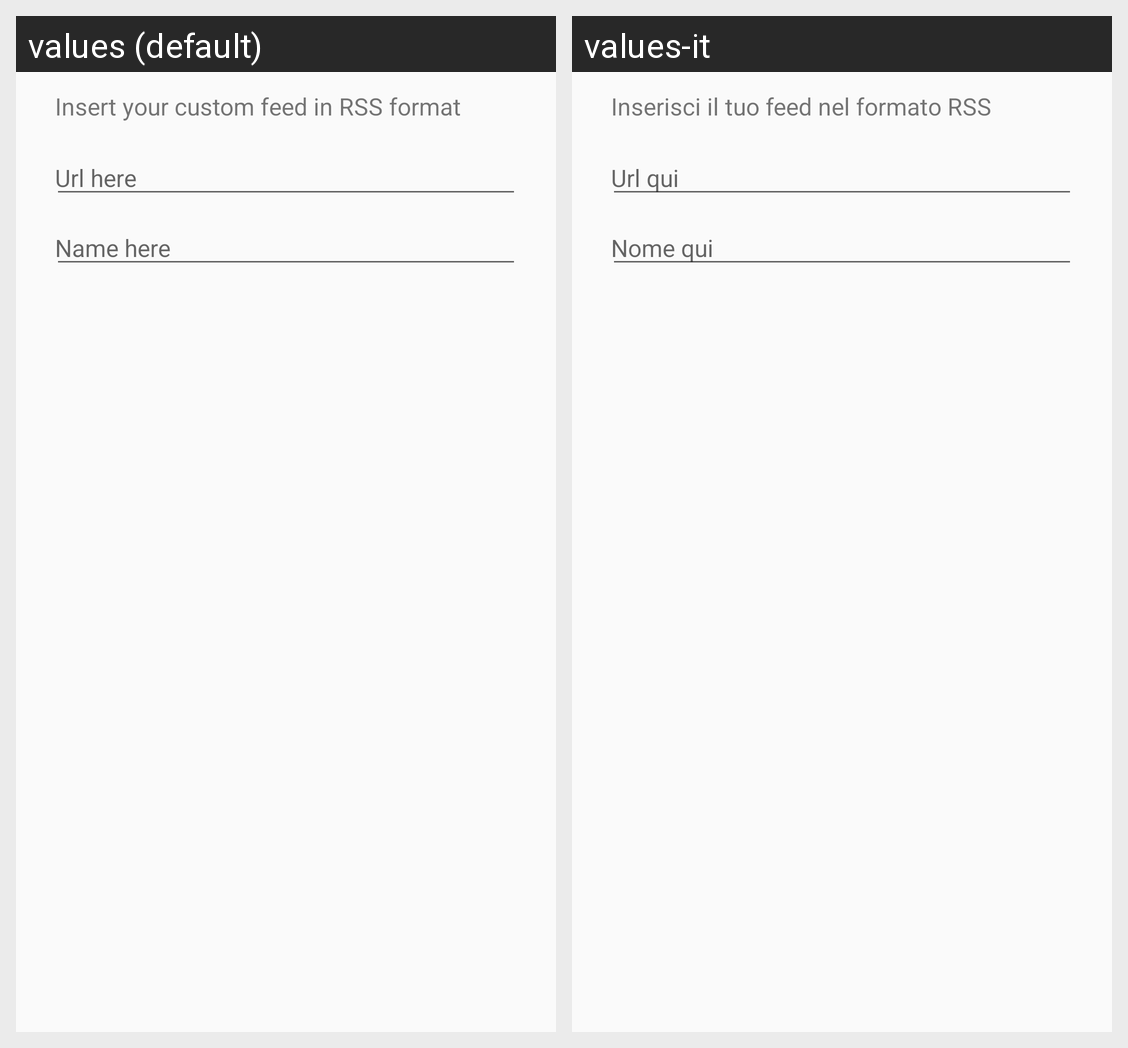

Here is an Android app screen in its default locale and in the app's own translations. Write out the translated-string differences for the strings that appear on this screen.
Android screen res/layout/add_feed_layout.xml rendered under 2 locales, left to right: values (default), values-it. Device: Nexus 5 (rendered at 1080×1920; each locale shown at half size, 540×960, under a caption strip naming it); theme Base.Theme.
Strings drawn on this screen, with the default value and each locale's value (text and hints the layout hard-codes, and strings that could not be matched under every locale, appear in the picture but are not listed):

adddialogfeed
  values: Insert your custom feed in RSS format
  values-it: Inserisci il tuo feed nel formato RSS

url_name
  values: Url here
  values-it: Url qui

title_name
  values: Name here
  values-it: Nome qui
